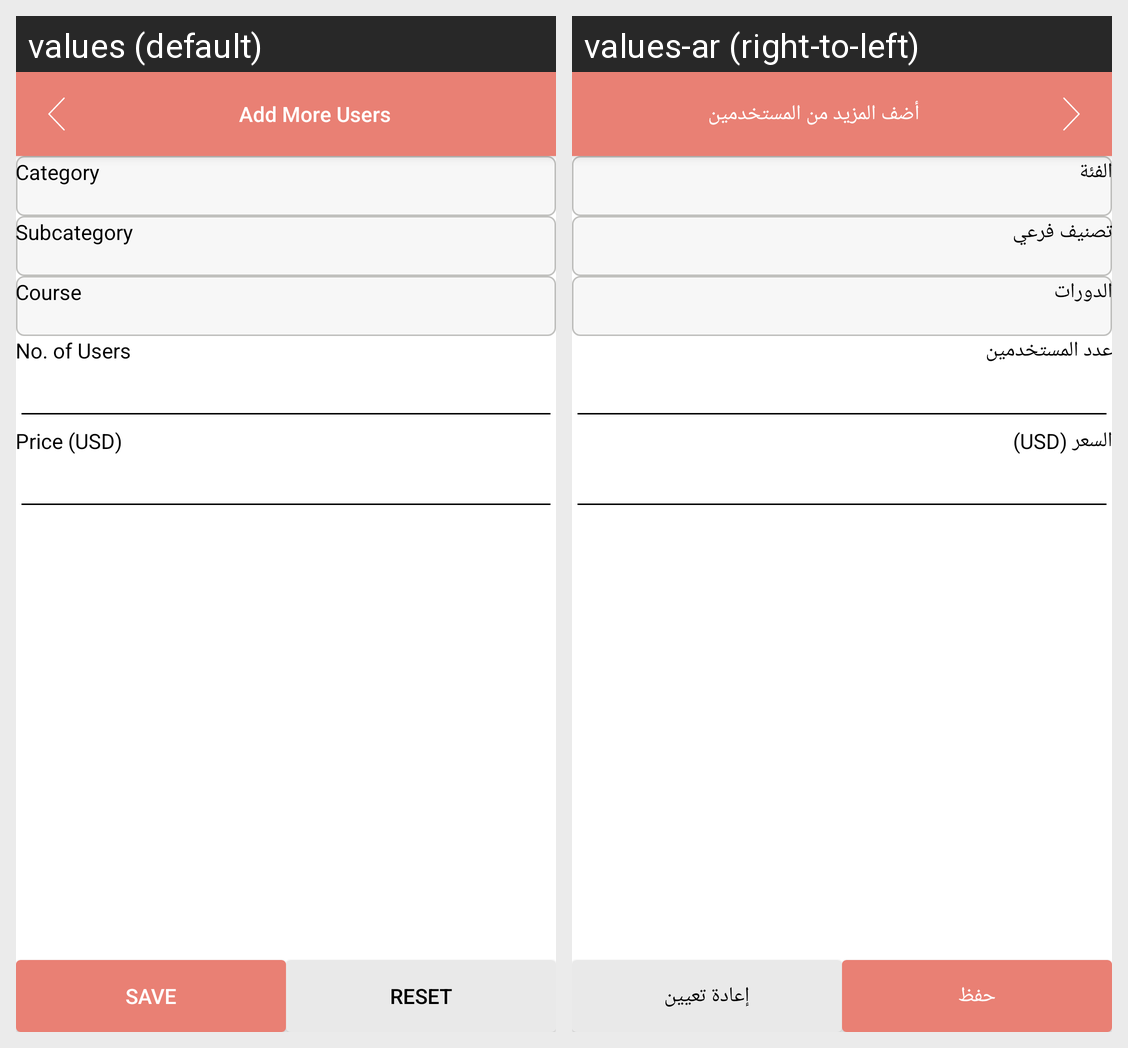

This grid shows one Android layout under two languages. Give, for every string resource on the screen, its name, the default text and each shown locale's text.
Android screen res/layout/activity_edit_inquiry.xml rendered under 2 locales, left to right: values (default), values-ar (right-to-left). Device: Nexus 5 (rendered at 1080×1920; each locale shown at half size, 540×960, under a caption strip naming it); theme AppTheme.NoActionBar.
Strings drawn on this screen, with the default value and each locale's value (text and hints the layout hard-codes, and strings that could not be matched under every locale, appear in the picture but are not listed):

add_more_users
  values: Add More Users
  values-ar: أضف المزيد من المستخدمين

category
  values: Category
  values-ar: الفئة

subcategory
  values: Subcategory
  values-ar: تصنيف فرعي

course
  values: Course
  values-ar: الدورات

no_of_users
  values: No. of Users
  values-ar: عدد المستخدمين

price_usd
  values: Price (USD)
  values-ar: السعر (USD)

save
  values: Save
  values-ar: حفظ

reset
  values: Reset
  values-ar: إعادة تعيين
